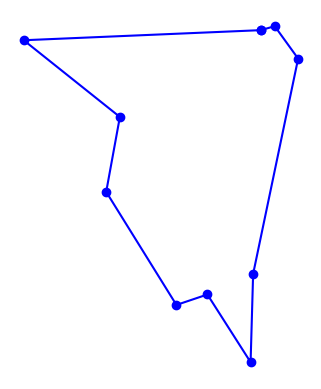

This chart was generated by the following Python code:
import matplotlib.pyplot as plt
import random
import time
import itertools
import math
from collections import namedtuple

# based on Peter Norvig's IPython Notebook on the TSP

City = namedtuple('City', 'x y')

def distance(A, B):
    return math.hypot(A.x - B.x, A.y - B.y)

def try_all_tours(cities):
    # generate and test all possible tours of the cities and choose the shortest tour
    tours = alltours(cities)
    return min(tours, key=tour_length)

def alltours(cities):
    # return a list of tours (a list of lists), each tour a permutation of cities,
    # and each one starting with the same city
    # note: cities is a set, sets don't support indexing
    start = next(iter(cities)) 
    return [[start] + list(rest) for rest in itertools.permutations(cities - {start})]

def tour_length(tour):
    # the total of distances between each pair of consecutive cities in the tour
    return sum(distance(tour[i], tour[i-1]) for i in range(len(tour)))

def make_cities(n, width=1000, height=1000):
    # make a set of n cities, each with random coordinates within a rectangle (width x height).

    random.seed() # the current system time is used as a seed
                  # note: if we use the same seed, we get the same set of cities

    return frozenset(City(random.randrange(width), random.randrange(height)) for c in range(n))

def plot_tour(tour): 
    # plot the cities as circles and the tour as lines between them
    points = list(tour) + [tour[0]]
    plt.plot([p.x for p in points], [p.y for p in points], 'bo-') # blue circle markers, solid line style
    plt.axis('scaled') # equal increments of x and y have the same length
    plt.axis('off')
    plt.show()

def plot_tsp(algorithm, cities):
    # apply a TSP algorithm to cities, print the time it took, and plot the resulting tour.
    t0 = time.process_time()
    tour = algorithm(cities)
    t1 = time.process_time()
    print("{} city tour with length {:.1f} in {:.3f} secs for {}"
          .format(len(tour), tour_length(tour), t1 - t0, algorithm.__name__))
    print("Start plotting ...")
    plot_tour(tour)

# give a demo with 10 cities using brute force
plot_tsp(try_all_tours, make_cities(10))
